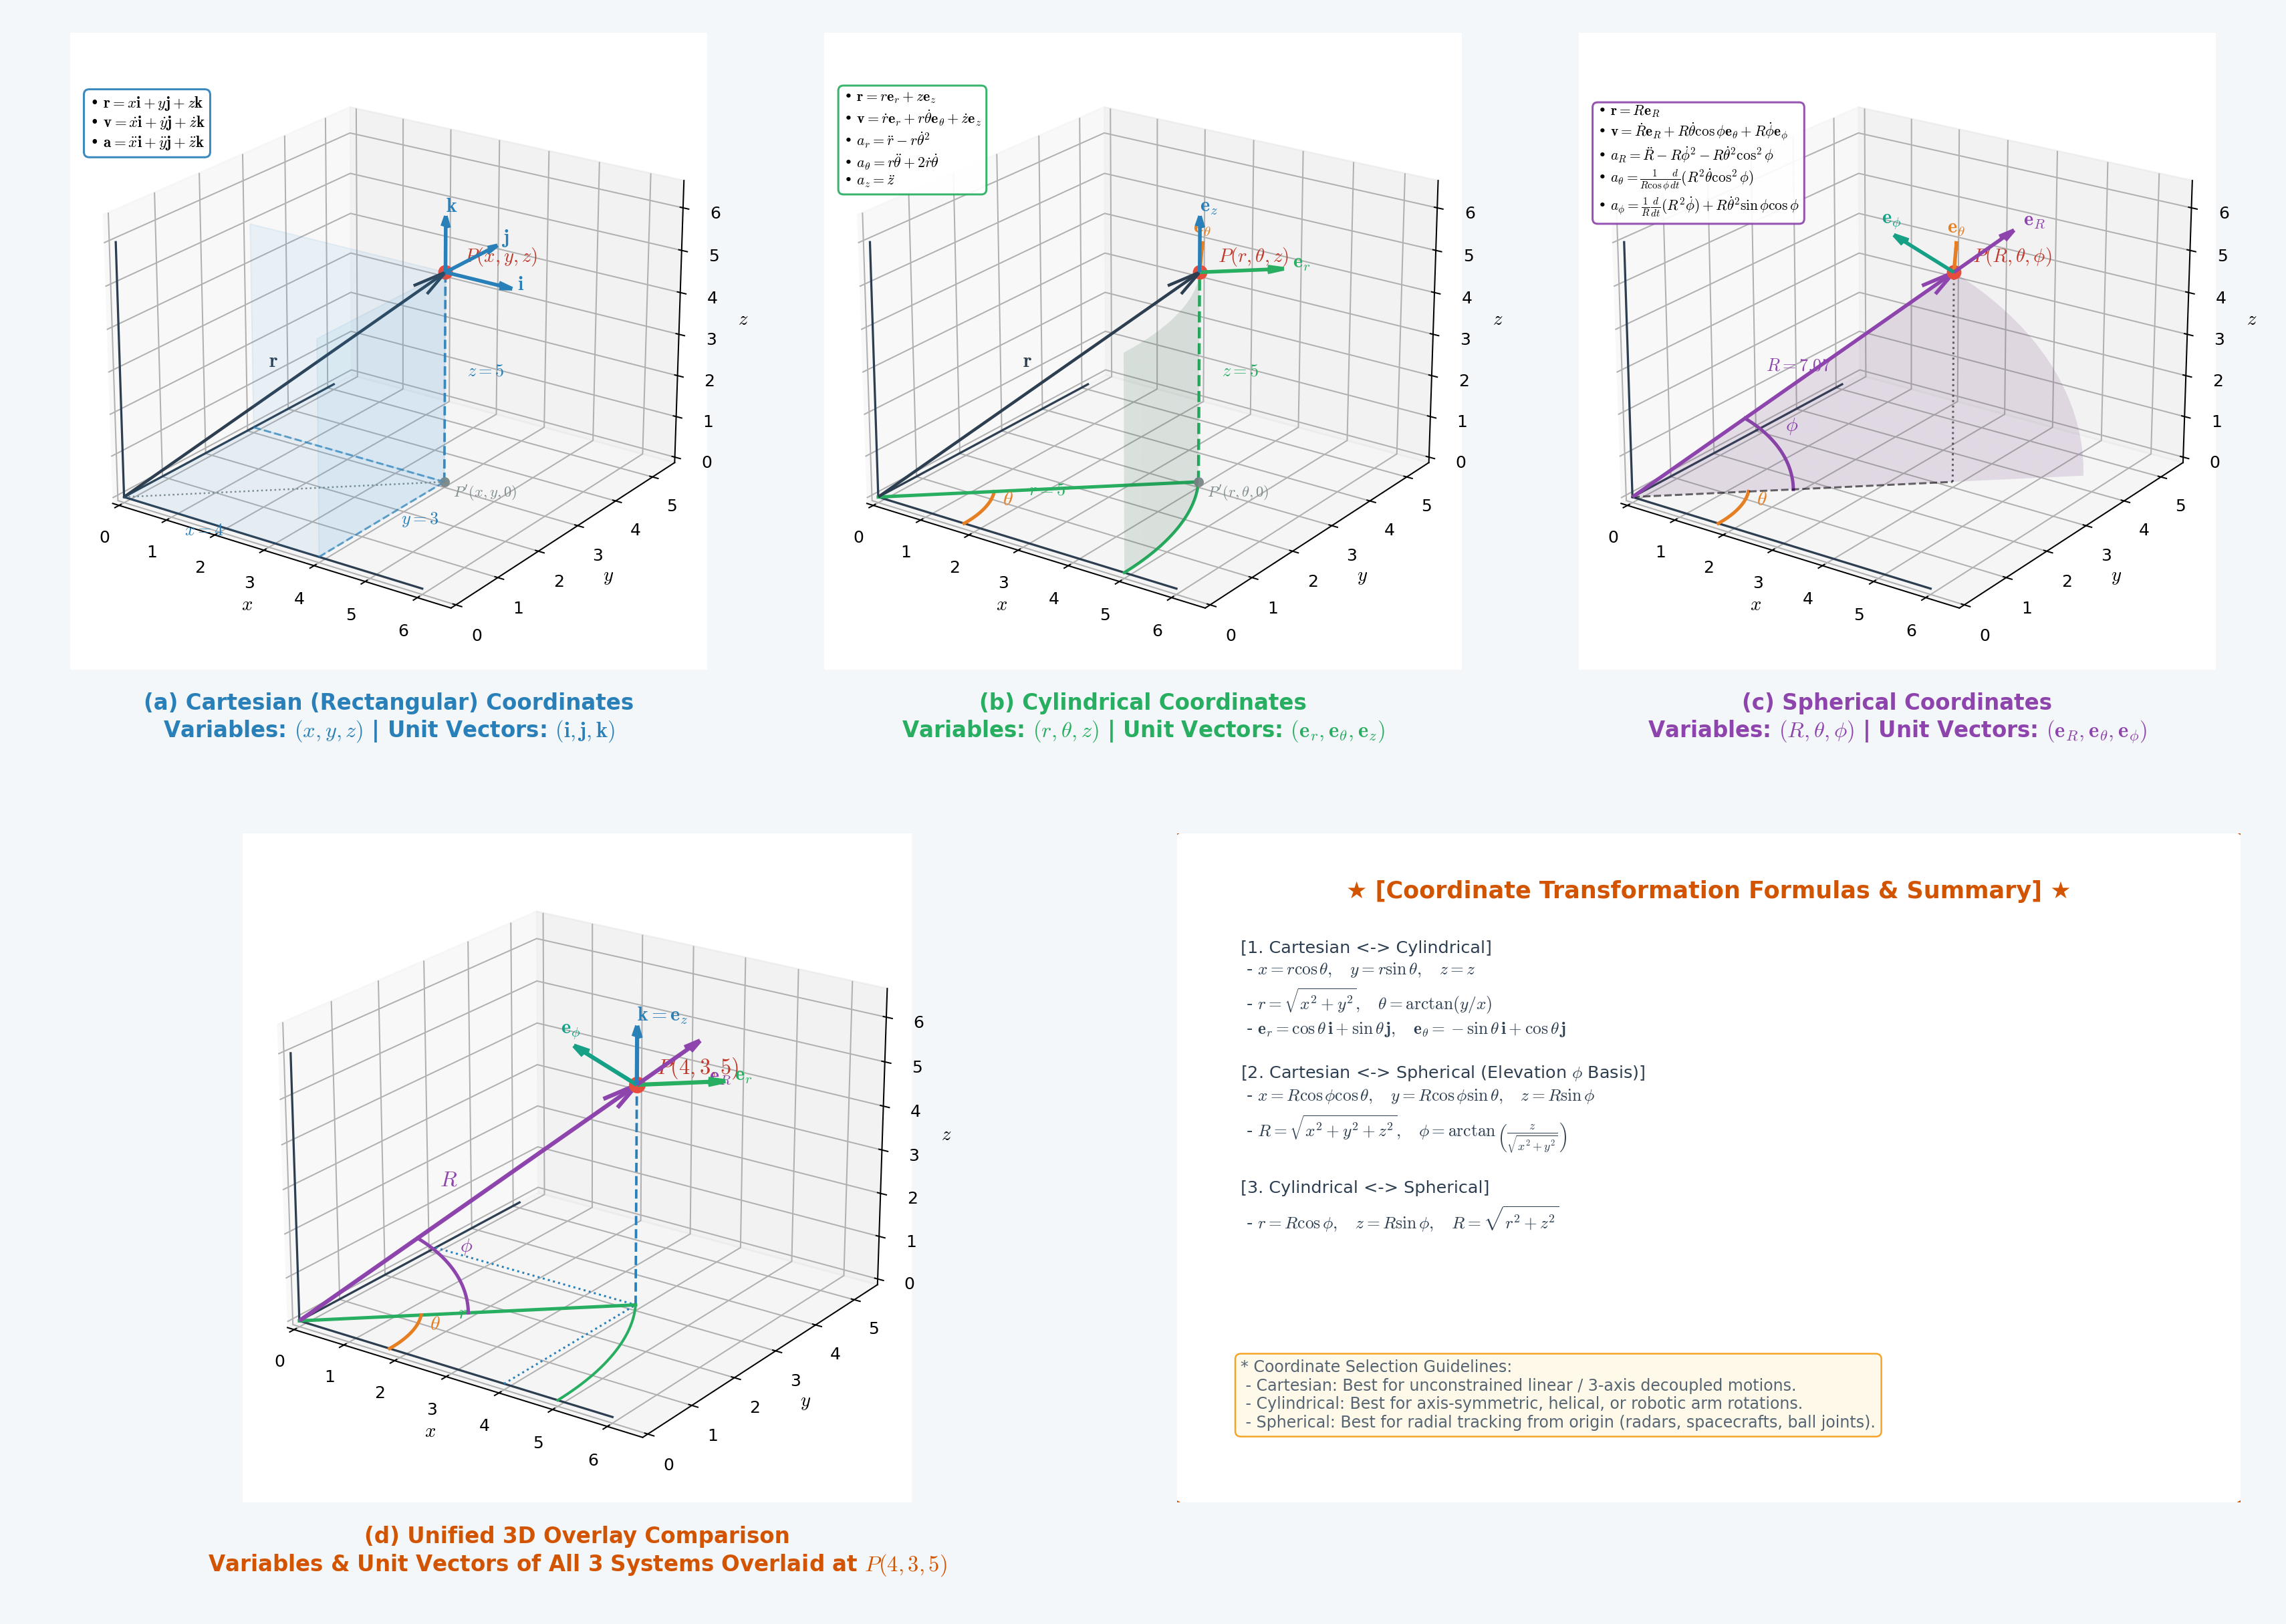

Reproduce this figure in Python.
# 3D Coordinate Systems Comparison in 3D Space
# Top row (3 columns): (a) Cartesian, (b) Cylindrical, (c) Spherical 3D views (titles at bottom)
# Bottom row (2 columns): (d) Unified 3D Overlay (title at bottom) + Dedicated Transformation Card

import numpy as np
import matplotlib.pyplot as plt
import matplotlib.patches as patches
from mpl_toolkits.mplot3d import Axes3D
from mpl_toolkits.mplot3d.art3d import Poly3DCollection
from pathlib import Path

plt.rcParams['font.family'] = 'DejaVu Sans'
plt.rcParams['axes.unicode_minus'] = False
plt.rcParams['mathtext.fontset'] = 'cm'

# --- 1. Point P Coordinates ---
x_P = 4.0
y_P = 3.0
z_P = 5.0

# Cylindrical parameters (r, theta, z)
r_P = np.sqrt(x_P**2 + y_P**2)        # 5.0
theta_P = np.arctan2(y_P, x_P)        # ~36.87°
# Spherical parameters (R, theta, phi)
R_P = np.sqrt(x_P**2 + y_P**2 + z_P**2) # sqrt(50) ≈ 7.071
phi_P = np.arctan2(z_P, r_P)            # 45.0°

# --- 2. Canvas & GridSpec Layout (2 Rows, suptitle removed) ---
fig = plt.figure(figsize=(19, 13.5), dpi=150, facecolor='#f4f7f9')

gs = fig.add_gridspec(2, 6, height_ratios=[1.0, 1.05], hspace=0.25, wspace=0.22,
                      left=0.02, right=0.98, bottom=0.075, top=0.98)

def setup_3d_ax(ax):
    ax.set_facecolor('#ffffff')
    
    ax.set_xlim(0, 6.5)
    ax.set_ylim(0, 5.5)
    ax.set_zlim(0, 6.5)
    
    ax.set_xlabel('$x$', fontsize=11.5, fontweight='bold', labelpad=2)
    ax.set_ylabel('$y$', fontsize=11.5, fontweight='bold', labelpad=2)
    ax.set_zlabel('$z$', fontsize=11.5, fontweight='bold', labelpad=2)
    
    ax.view_init(elev=22, azim=-55)
    
    ax.plot([0, 6.0], [0, 0], [0, 0], color='#2c3e50', lw=1.3)
    ax.plot([0, 0], [0, 5.0], [0, 0], color='#2c3e50', lw=1.3)
    ax.plot([0, 0], [0, 0], [0, 6.0], color='#2c3e50', lw=1.3)
    
    ax.grid(True, linestyle=':', alpha=0.5)

def add_bottom_title(ax, title, color_theme):
    ax.text2D(0.5, -0.035, title, transform=ax.transAxes,
              fontsize=13.0, fontweight='bold', color=color_theme,
              ha='center', va='top', linespacing=1.25)

vec_len = 1.3

# =============================================================
# [Top Row]: (a) Cartesian, (b) Cylindrical, (c) Spherical
# =============================================================

# (a) Cartesian (gs[0, 0:2])
ax1 = fig.add_subplot(gs[0, 0:2], projection='3d')
setup_3d_ax(ax1)
add_bottom_title(ax1, '(a) Cartesian (Rectangular) Coordinates\nVariables: $(x, y, z)$ | Unit Vectors: $(\\mathbf{i}, \\mathbf{j}, \\mathbf{k})$', '#2980b9')

ax1.plot([x_P, x_P], [0, y_P], [0, 0], color='#2980b9', ls='--', lw=1.2, alpha=0.7)
ax1.plot([0, x_P], [y_P, y_P], [0, 0], color='#2980b9', ls='--', lw=1.2, alpha=0.7)
ax1.plot([x_P, x_P], [y_P, y_P], [0, z_P], color='#2980b9', ls='--', lw=1.5, alpha=0.9)
ax1.plot([0, x_P], [0, y_P], [0, 0], color='#7f8c8d', ls=':', lw=1.0)

box_bottom = [[0,0,0], [x_P,0,0], [x_P,y_P,0], [0,y_P,0]]
box_side1 = [[x_P,0,0], [x_P,y_P,0], [x_P,y_P,z_P], [x_P,0,z_P]]
box_side2 = [[0,y_P,0], [x_P,y_P,0], [x_P,y_P,z_P], [0,y_P,z_P]]
poly1 = Poly3DCollection([box_bottom, box_side1, box_side2], alpha=0.08, facecolor='#3498db', edgecolor='#2980b9', lw=0.8)
ax1.add_collection3d(poly1)

ax1.scatter([x_P], [y_P], [z_P], color='#e74c3c', s=60, zorder=10)
ax1.text(x_P + 0.2, y_P + 0.2, z_P + 0.2, "$P(x, y, z)$", fontsize=11.5, fontweight='bold', color='#c0392b')
ax1.scatter([x_P], [y_P], [0], color='#7f8c8d', s=25)
ax1.text(x_P + 0.1, y_P + 0.1, -0.4, "$P'(x, y, 0)$", fontsize=9, color='#7f8c8d')

ax1.quiver(0, 0, 0, x_P, y_P, z_P, color='#2c3e50', lw=1.8, arrow_length_ratio=0.08)
ax1.text(x_P/2 - 0.3, y_P/2, z_P/2 + 0.35, "$\\mathbf{r}$", fontsize=12, fontweight='bold', color='#2c3e50')

ax1.text(x_P/2, -0.35, 0, "$x = 4$", fontsize=10.5, fontweight='bold', color='#2980b9', ha='center')
ax1.text(x_P + 0.35, y_P/2, 0, "$y = 3$", fontsize=10.5, fontweight='bold', color='#2980b9', ha='left')
ax1.text(x_P + 0.25, y_P + 0.25, z_P/2, "$z = 5$", fontsize=10.5, fontweight='bold', color='#2980b9', ha='left')

ax1.quiver(x_P, y_P, z_P, vec_len, 0, 0, color='#2980b9', lw=2.2, arrow_length_ratio=0.2)
ax1.text(x_P + vec_len + 0.1, y_P, z_P, "$\\mathbf{i}$", fontsize=12, fontweight='bold', color='#2980b9')
ax1.quiver(x_P, y_P, z_P, 0, vec_len, 0, color='#2980b9', lw=2.2, arrow_length_ratio=0.2)
ax1.text(x_P, y_P + vec_len + 0.1, z_P, "$\\mathbf{j}$", fontsize=12, fontweight='bold', color='#2980b9')
ax1.quiver(x_P, y_P, z_P, 0, 0, vec_len, color='#2980b9', lw=2.2, arrow_length_ratio=0.2)
ax1.text(x_P, y_P, z_P + vec_len + 0.1, "$\\mathbf{k}$", fontsize=12, fontweight='bold', color='#2980b9')

info1 = (
    "• $\\mathbf{r} = x\\mathbf{i} + y\\mathbf{j} + z\\mathbf{k}$\n"
    "• $\\mathbf{v} = \\dot{x}\\mathbf{i} + \\dot{y}\\mathbf{j} + \\dot{z}\\mathbf{k}$\n"
    "• $\\mathbf{a} = \\ddot{x}\\mathbf{i} + \\ddot{y}\\mathbf{j} + \\ddot{z}\\mathbf{k}$"
)
ax1.text2D(0.03, 0.82, info1, transform=ax1.transAxes, fontsize=9.2,
           bbox=dict(facecolor='white', alpha=0.92, edgecolor='#2980b9', boxstyle='round,pad=0.35', lw=1.2))

# (b) Cylindrical (gs[0, 2:4])
ax2 = fig.add_subplot(gs[0, 2:4], projection='3d')
setup_3d_ax(ax2)
add_bottom_title(ax2, '(b) Cylindrical Coordinates\nVariables: $(r, \\theta, z)$ | Unit Vectors: $(\\mathbf{e}_r, \\mathbf{e}_\\theta, \\mathbf{e}_z)$', '#27ae60')

th_arc = np.linspace(0, theta_P, 30)
x_arc = r_P * np.cos(th_arc)
y_arc = r_P * np.sin(th_arc)
ax2.plot(x_arc, y_arc, np.zeros_like(x_arc), color='#27ae60', lw=1.8, ls='-')

th_small = np.linspace(0, theta_P, 20)
r_small = 1.8
ax2.plot(r_small * np.cos(th_small), r_small * np.sin(th_small), np.zeros_like(th_small), color='#e67e22', lw=2.0)
ax2.text(2.1 * np.cos(theta_P/2), 2.1 * np.sin(theta_P/2), 0.1, "$\\theta$", fontsize=12, fontweight='bold', color='#e67e22')

z_ribbon = np.linspace(0, z_P, 20)
TH_mesh, Z_mesh = np.meshgrid(th_arc, z_ribbon)
X_cyl = r_P * np.cos(TH_mesh)
Y_cyl = r_P * np.sin(TH_mesh)
ax2.plot_surface(X_cyl, Y_cyl, Z_mesh, alpha=0.12, color='#2ecc71', edgecolor='none')

ax2.plot([0, x_P], [0, y_P], [0, 0], color='#27ae60', lw=2.0, ls='-')
ax2.text(x_P/2 + 0.1, y_P/2 - 0.35, 0.1, "$r = 5$", fontsize=10.5, fontweight='bold', color='#27ae60')

ax2.plot([x_P, x_P], [y_P, y_P], [0, z_P], color='#27ae60', lw=1.8, ls='--')
ax2.text(x_P + 0.25, y_P + 0.25, z_P/2, "$z = 5$", fontsize=10.5, fontweight='bold', color='#27ae60')

ax2.scatter([x_P], [y_P], [z_P], color='#e74c3c', s=60, zorder=10)
ax2.text(x_P + 0.2, y_P + 0.2, z_P + 0.2, "$P(r, \\theta, z)$", fontsize=11.5, fontweight='bold', color='#c0392b')
ax2.scatter([x_P], [y_P], [0], color='#7f8c8d', s=25)
ax2.text(x_P + 0.1, y_P + 0.1, -0.4, "$P'(r, \\theta, 0)$", fontsize=9, color='#7f8c8d')

ax2.quiver(0, 0, 0, x_P, y_P, z_P, color='#2c3e50', lw=1.8, arrow_length_ratio=0.08)
ax2.text(x_P/2 - 0.3, y_P/2, z_P/2 + 0.35, "$\\mathbf{r}$", fontsize=12, fontweight='bold', color='#2c3e50')

er_x = np.cos(theta_P)
er_y = np.sin(theta_P)
etheta_x = -np.sin(theta_P)
etheta_y = np.cos(theta_P)

ax2.quiver(x_P, y_P, z_P, er_x*vec_len, er_y*vec_len, 0, color='#27ae60', lw=2.2, arrow_length_ratio=0.2)
ax2.text(x_P + er_x*vec_len + 0.1, y_P + er_y*vec_len + 0.1, z_P, "$\\mathbf{e}_r$", fontsize=12, fontweight='bold', color='#27ae60')

ax2.quiver(x_P, y_P, z_P, etheta_x*vec_len, etheta_y*vec_len, 0, color='#e67e22', lw=2.2, arrow_length_ratio=0.2)
ax2.text(x_P + etheta_x*vec_len - 0.35, y_P + etheta_y*vec_len + 0.2, z_P, "$\\mathbf{e}_\\theta$", fontsize=12, fontweight='bold', color='#e67e22')

ax2.quiver(x_P, y_P, z_P, 0, 0, vec_len, color='#2980b9', lw=2.2, arrow_length_ratio=0.2)
ax2.text(x_P, y_P, z_P + vec_len + 0.1, "$\\mathbf{e}_z$", fontsize=12, fontweight='bold', color='#2980b9')

info2 = (
    "• $\\mathbf{r} = r\\mathbf{e}_r + z\\mathbf{e}_z$\n"
    "• $\\mathbf{v} = \\dot{r}\\mathbf{e}_r + r\\dot{\\theta}\\mathbf{e}_\\theta + \\dot{z}\\mathbf{e}_z$\n"
    "• $a_r = \\ddot{r} - r\\dot{\\theta}^2$\n"
    "• $a_\\theta = r\\ddot{\\theta} + 2\\dot{r}\\dot{\\theta}$\n"
    "• $a_z = \\ddot{z}$"
)
ax2.text2D(0.03, 0.76, info2, transform=ax2.transAxes, fontsize=8.8,
           bbox=dict(facecolor='white', alpha=0.92, edgecolor='#27ae60', boxstyle='round,pad=0.35', lw=1.2))

# (c) Spherical (gs[0, 4:6])
ax3 = fig.add_subplot(gs[0, 4:6], projection='3d')
setup_3d_ax(ax3)
add_bottom_title(ax3, '(c) Spherical Coordinates\nVariables: $(R, \\theta, \\phi)$ | Unit Vectors: $(\\mathbf{e}_R, \\mathbf{e}_\\theta, \\mathbf{e}_\\phi)$', '#8e44ad')

ax3.plot(r_small * np.cos(th_small), r_small * np.sin(th_small), np.zeros_like(th_small), color='#e67e22', lw=2.0)
ax3.text(2.1 * np.cos(theta_P/2), 2.1 * np.sin(theta_P/2), 0.1, "$\\theta$", fontsize=12, fontweight='bold', color='#e67e22')

phi_arc = np.linspace(0, phi_P, 25)
r_phi_arc = 2.5
x_phi = r_phi_arc * np.cos(phi_arc) * np.cos(theta_P)
y_phi = r_phi_arc * np.cos(phi_arc) * np.sin(theta_P)
z_phi = r_phi_arc * np.sin(phi_arc)
ax3.plot(x_phi, y_phi, z_phi, color='#8e44ad', lw=2.0)
ax3.text(x_phi[14] + 0.1, y_phi[14] + 0.1, z_phi[14] + 0.3, "$\\phi$", fontsize=12, fontweight='bold', color='#8e44ad')

rad_grid = np.linspace(0, R_P, 20)
RAD_mesh, PHI_mesh = np.meshgrid(rad_grid, phi_arc)
X_sph_wedge = RAD_mesh * np.cos(PHI_mesh) * np.cos(theta_P)
Y_sph_wedge = RAD_mesh * np.cos(PHI_mesh) * np.sin(theta_P)
Z_sph_wedge = RAD_mesh * np.sin(PHI_mesh)
ax3.plot_surface(X_sph_wedge, Y_sph_wedge, Z_sph_wedge, alpha=0.15, color='#9b59b6', edgecolor='none')

ax3.plot([0, x_P], [0, y_P], [0, 0], 'k--', lw=1.2, alpha=0.6)
ax3.plot([x_P, x_P], [y_P, y_P], [0, z_P], 'k:', lw=1.2, alpha=0.6)

ax3.quiver(0, 0, 0, x_P, y_P, z_P, color='#8e44ad', lw=2.2, arrow_length_ratio=0.08)
ax3.text(x_P/2 - 0.35, y_P/2 - 0.2, z_P/2 + 0.35, "$R = 7.07$", fontsize=10.5, fontweight='bold', color='#8e44ad')

ax3.scatter([x_P], [y_P], [z_P], color='#e74c3c', s=60, zorder=10)
ax3.text(x_P + 0.2, y_P + 0.2, z_P + 0.2, "$P(R, \\theta, \\phi)$", fontsize=11.5, fontweight='bold', color='#c0392b')

eR_x = np.cos(phi_P) * np.cos(theta_P)
eR_y = np.cos(phi_P) * np.sin(theta_P)
eR_z = np.sin(phi_P)

ephi_x = -np.sin(phi_P) * np.cos(theta_P)
ephi_y = -np.sin(phi_P) * np.sin(theta_P)
ephi_z = np.cos(phi_P)

ax3.quiver(x_P, y_P, z_P, eR_x*vec_len, eR_y*vec_len, eR_z*vec_len, color='#8e44ad', lw=2.2, arrow_length_ratio=0.2)
ax3.text(x_P + eR_x*vec_len + 0.1, y_P + eR_y*vec_len + 0.1, z_P + eR_z*vec_len + 0.1, "$\\mathbf{e}_R$", fontsize=12, fontweight='bold', color='#8e44ad')

ax3.quiver(x_P, y_P, z_P, etheta_x*vec_len, etheta_y*vec_len, 0, color='#e67e22', lw=2.2, arrow_length_ratio=0.2)
ax3.text(x_P + etheta_x*vec_len - 0.35, y_P + etheta_y*vec_len + 0.2, z_P, "$\\mathbf{e}_\\theta$", fontsize=12, fontweight='bold', color='#e67e22')

ax3.quiver(x_P, y_P, z_P, ephi_x*vec_len, ephi_y*vec_len, ephi_z*vec_len, color='#16a085', lw=2.2, arrow_length_ratio=0.2)
ax3.text(x_P + ephi_x*vec_len - 0.25, y_P + ephi_y*vec_len, z_P + ephi_z*vec_len + 0.2, "$\\mathbf{e}_\\phi$", fontsize=12, fontweight='bold', color='#16a085')

info3 = (
    "• $\\mathbf{r} = R\\mathbf{e}_R$\n"
    "• $\\mathbf{v} = \\dot{R}\\mathbf{e}_R + R\\dot{\\theta}\\cos\\phi\\mathbf{e}_\\theta + R\\dot{\\phi}\\mathbf{e}_\\phi$\n"
    "• $a_R = \\ddot{R} - R\\dot{\\phi}^2 - R\\dot{\\theta}^2\\cos^2\\phi$\n"
    "• $a_\\theta = \\frac{1}{R\\cos\\phi}\\frac{d}{dt}(R^2\\dot{\\theta}\\cos^2\\phi)$\n"
    "• $a_\\phi = \\frac{1}{R}\\frac{d}{dt}(R^2\\dot{\\phi}) + R\\dot{\\theta}^2\\sin\\phi\\cos\\phi$"
)
ax3.text2D(0.03, 0.72, info3, transform=ax3.transAxes, fontsize=8.6,
           bbox=dict(facecolor='white', alpha=0.92, edgecolor='#8e44ad', boxstyle='round,pad=0.35', lw=1.2))

# =============================================================
# [Bottom Row]: (d) Unified 3D Overlay (Left) + Dedicated Transformation Card (Right)
# =============================================================

# (d) Unified 3D Overlay (gs[1, 0:3]) - 100% CLEAN, ZERO OVERLAP
ax4 = fig.add_subplot(gs[1, 0:3], projection='3d')
setup_3d_ax(ax4)
add_bottom_title(ax4, '(d) Unified 3D Overlay Comparison\nVariables & Unit Vectors of All 3 Systems Overlaid at $P(4, 3, 5)$', '#d35400')

# (1) Cartesian bounding box lines
ax4.plot([x_P, x_P], [0, y_P], [0, 0], color='#2980b9', ls=':', lw=1.2)
ax4.plot([0, x_P], [y_P, y_P], [0, 0], color='#2980b9', ls=':', lw=1.2)
ax4.plot([x_P, x_P], [y_P, y_P], [0, z_P], color='#2980b9', ls='--', lw=1.5)

# (2) Cylindrical r and arc
ax4.plot(x_arc, y_arc, np.zeros_like(x_arc), color='#27ae60', lw=1.6)
ax4.plot([0, x_P], [0, y_P], [0, 0], color='#27ae60', lw=2.0)
ax4.text(x_P/2 + 0.1, y_P/2 - 0.35, 0.1, "$r$", fontsize=12, fontweight='bold', color='#27ae60')

# (3) Spherical R vector & phi arc
ax4.plot(x_phi, y_phi, z_phi, color='#8e44ad', lw=2.0)
ax4.quiver(0, 0, 0, x_P, y_P, z_P, color='#8e44ad', lw=2.5, arrow_length_ratio=0.08)
ax4.text(x_P/2 - 0.35, y_P/2 - 0.2, z_P/2 + 0.4, "$R$", fontsize=13, fontweight='bold', color='#8e44ad')

# Azimuth theta & Elevation phi
ax4.plot(r_small * np.cos(th_small), r_small * np.sin(th_small), np.zeros_like(th_small), color='#e67e22', lw=2.0)
ax4.text(2.1 * np.cos(theta_P/2), 2.1 * np.sin(theta_P/2), 0.1, "$\\theta$", fontsize=12, fontweight='bold', color='#e67e22')
ax4.text(x_phi[14] + 0.1, y_phi[14] + 0.1, z_phi[14] + 0.3, "$\\phi$", fontsize=12, fontweight='bold', color='#8e44ad')

# Point P
ax4.scatter([x_P], [y_P], [z_P], color='#e74c3c', s=80, zorder=10)
ax4.text(x_P + 0.2, y_P + 0.2, z_P + 0.2, "$P(4, 3, 5)$", fontsize=13, fontweight='bold', color='#c0392b')

# 4 Key Representative Unit Vectors
ax4.quiver(x_P, y_P, z_P, 0, 0, vec_len, color='#2980b9', lw=2.5, arrow_length_ratio=0.2)
ax4.text(x_P, y_P, z_P + vec_len + 0.1, "$\\mathbf{k}=\\mathbf{e}_z$", fontsize=12, fontweight='bold', color='#2980b9')

ax4.quiver(x_P, y_P, z_P, er_x*vec_len, er_y*vec_len, 0, color='#27ae60', lw=2.5, arrow_length_ratio=0.2)
ax4.text(x_P + er_x*vec_len + 0.1, y_P + er_y*vec_len + 0.1, z_P, "$\\mathbf{e}_r$", fontsize=12, fontweight='bold', color='#27ae60')

ax4.quiver(x_P, y_P, z_P, eR_x*vec_len, eR_y*vec_len, eR_z*vec_len, color='#8e44ad', lw=2.5, arrow_length_ratio=0.2)
ax4.text(x_P + eR_x*vec_len + 0.1, y_P + eR_y*vec_len + 0.1, z_P, "$\\mathbf{e}_R$", fontsize=12, fontweight='bold', color='#8e44ad')

ax4.quiver(x_P, y_P, z_P, ephi_x*vec_len, ephi_y*vec_len, ephi_z*vec_len, color='#16a085', lw=2.5, arrow_length_ratio=0.2)
ax4.text(x_P + ephi_x*vec_len - 0.25, y_P + ephi_y*vec_len, z_P + ephi_z*vec_len + 0.2, "$\\mathbf{e}_\\phi$", fontsize=12, fontweight='bold', color='#16a085')

# (e) Dedicated Transformation Card & Summary (gs[1, 3:6])
ax_card = fig.add_subplot(gs[1, 3:6])
ax_card.axis('off')
ax_card.set_facecolor('#ffffff')

# Card Border
card_bg = patches.FancyBboxPatch((0.02, 0.02), 0.96, 0.96, boxstyle='round,pad=0.03,rounding_size=0.04',
                                 facecolor='#ffffff', edgecolor='#d35400', lw=1.8, transform=ax_card.transAxes)
ax_card.add_patch(card_bg)

card_title = "★ [Coordinate Transformation Formulas & Summary] ★"
ax_card.text(0.5, 0.93, card_title, transform=ax_card.transAxes, fontsize=14, fontweight='bold',
             ha='center', va='top', color='#d35400')

col1_text = (
    "[1. Cartesian <-> Cylindrical]\n"
    " - $x = r\\cos\\theta, \\quad y = r\\sin\\theta, \\quad z = z$\n"
    " - $r = \\sqrt{x^2 + y^2}, \\quad \\theta = \\arctan(y / x)$\n"
    " - $\\mathbf{e}_r = \\cos\\theta\\,\\mathbf{i} + \\sin\\theta\\,\\mathbf{j}, \\quad \\mathbf{e}_\\theta = -\\sin\\theta\\,\\mathbf{i} + \\cos\\theta\\,\\mathbf{j}$\n\n"
    "[2. Cartesian <-> Spherical (Elevation $\\phi$ Basis)]\n"
    " - $x = R\\cos\\phi\\cos\\theta, \\quad y = R\\cos\\phi\\sin\\theta, \\quad z = R\\sin\\phi$\n"
    " - $R = \\sqrt{x^2 + y^2 + z^2}, \\quad \\phi = \\arctan\\left(\\frac{z}{\\sqrt{x^2+y^2}}\\right)$\n\n"
    "[3. Cylindrical <-> Spherical]\n"
    " - $r = R\\cos\\phi, \\quad z = R\\sin\\phi, \\quad R = \\sqrt{r^2 + z^2}$"
)

ax_card.text(0.06, 0.84, col1_text, transform=ax_card.transAxes, fontsize=10.2,
             ha='left', va='top', color='#2c3e50', linespacing=1.35)

tip_box_text = (
    "* Coordinate Selection Guidelines:\n"
    " - Cartesian: Best for unconstrained linear / 3-axis decoupled motions.\n"
    " - Cylindrical: Best for axis-symmetric, helical, or robotic arm rotations.\n"
    " - Spherical: Best for radial tracking from origin (radars, spacecrafts, ball joints)."
)
ax_card.text(0.06, 0.16, tip_box_text, transform=ax_card.transAxes, fontsize=9.5,
             ha='left', va='center', color='#566573',
             bbox=dict(facecolor='#fef9e7', alpha=0.9, edgecolor='#f39c12', boxstyle='round,pad=0.35', lw=1.0))

out_path = Path(__file__).parent / 'coord_systems_3d_comparison.png'
fig.savefig(str(out_path), facecolor=fig.get_facecolor(), edgecolor='none', dpi=180)
print(f"Saved 3D coordinate systems comparison to: {out_path}")
